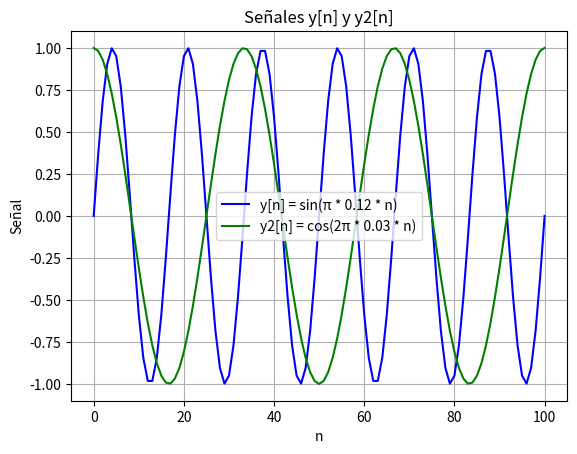
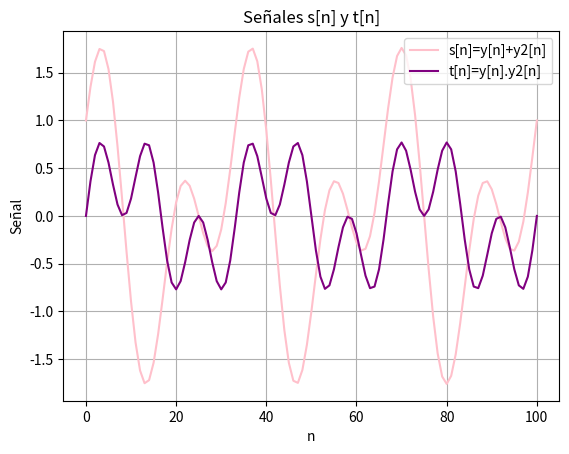

Here is the Python script that generated these plots, in order:
# P1_Python_LiliamEstupinan
import numpy as np
import matplotlib.pyplot as mp

# a)Crear los vectores
a=np.array([3.1,1,0.5,-3.2,6])
b=np.array([1,3,2.2,5.1,1])

# b)Multiplicación escalar
ProdEscalar=a*b
# c)Multiplicación punto a punto
ProdPunto=np.dot(a,b)

# d)Matriz A
A=np.array([[2,-1,-3],[4,1.5,-2.5],[7.3,-0.9,0.2]])
# e)Transpuesta Matriz A
AT=np.transpose(A)
#print(AT)

# f)
#Funcion Ones-->Devuelve un array del tamaño y tipo indicados inicializando sus valores con unos
c=np.ones(3)
d=np.ones([2,6]) # tamaño matriz 
#print(c)
#print(d)

# Funcion Round-->Toma los elementos de un arreglo que estan en decimal y los redondea al entero mas cercano o al decimal que se le diga
e=np.array([2.333, 7.159, 4.856, 9.561, 4.489])
f=np.round(e)
g=np.round(e, decimals=1)# redondea a la cantidad de decimales "1"
#print(f)
#print(g)

#Funcion ceil-->Redondea cada elemento del arreglo al numero entero mas cercano pero hacia arriba
h=np.ceil(e)
#print(h)

#Funcion floor-->Redondea cada elemento del arreglo al numero entero mas cercano pero hacia abajo
i=np.floor(e)
#print(i)

# g)Valor primera fila, tercera columna de la matriz A
Valor=A[0,2]
print(Valor)

# h)Segunda fila 
Valor2=A[1,:]
print(Valor2)

# i) dimensiones matriz
dim= A.shape
print(dim)

# j) Función  y[n]=sin⁡(π*0.12n) en el intervalo 0 <= n <= 100.
n=np.arange(0,101) # arange me permite crear un array de numpy espaciado de forma uniforme
y= np.sin(np.pi*0.12*n)

# k) senoidal y2[n]=cos⁡(2π*0.03n)
y2=np.cos(2*np.pi*0.03*n)

#l)	tercera señal que sea s[n]=y[n]+y2[n] y una cuarta, que sea t[n]=y[n].y2[n].
s=y+y2
t=y*y2

# m) Graficar en la misma figura las señales y[n] y y2[n]
mp.figure(1)
mp.plot(n, y, label='y[n] = sin(π * 0.12 * n)', color='blue')
mp.plot(n, y2, label='y2[n] = cos(2π * 0.03 * n)', color='green')
mp.title('Señales y[n] y y2[n]')
mp.xlabel('n')
mp.ylabel('Señal')
mp.legend()
mp.grid(True)

# n) Graficar en la misma figura las señales s[n] y t[n]
mp.figure(2)
mp.plot(n, s, label='s[n]=y[n]+y2[n]', color='pink')
mp.plot(n, t, label='t[n]=y[n].y2[n]', color='purple')
mp.title('Señales s[n] y t[n]')
mp.xlabel('n')
mp.ylabel('Señal')
mp.legend()
mp.grid(True)
mp.show()